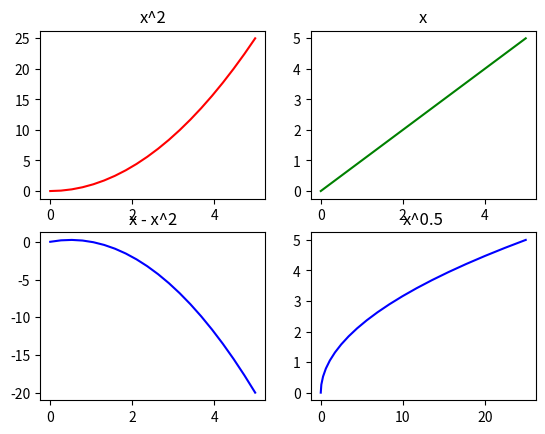

Generate this figure with matplotlib:
# subplots

from matplotlib import pyplot as plt
import numpy as np

x = np.linspace(0, 5, 20)
y = x ** 2

fig, axes = plt.subplots(nrows = 2, ncols = 2) # returns a tuple
# axes: 2D array

axes[0,0].plot(x, y, 'red')
axes[0,0].set_title('x^2')

axes[0,1].plot(x, x, 'g')
axes[0,1].set_title('x')

axes[1,0].plot( x, x - x**2,  'blue')
axes[1,0].set_title('x - x^2')

axes[1,1].plot( y, x,  'blue')
axes[1,1].set_title('x^0.5')

plt.show()

